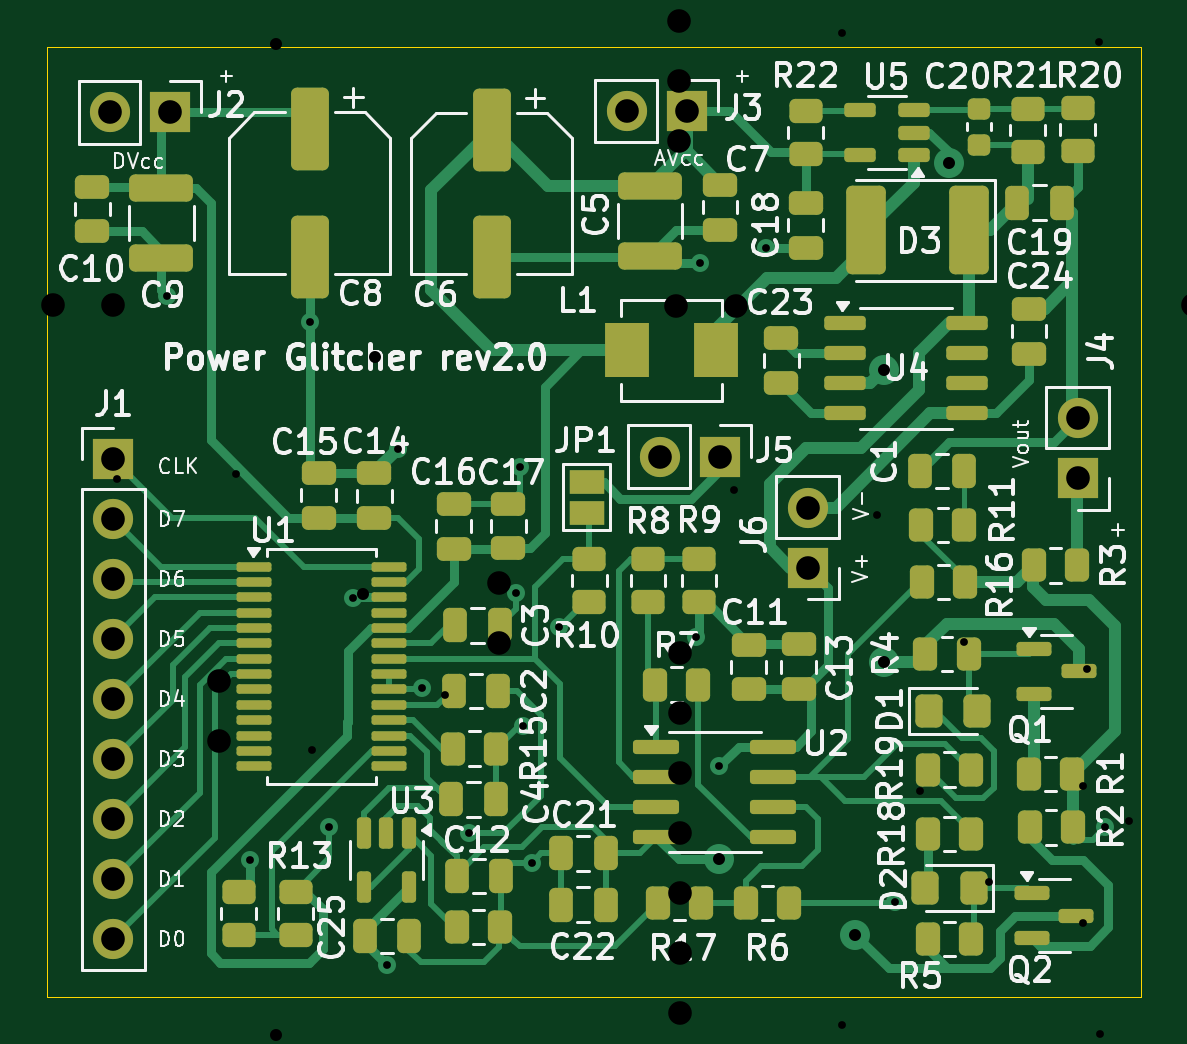
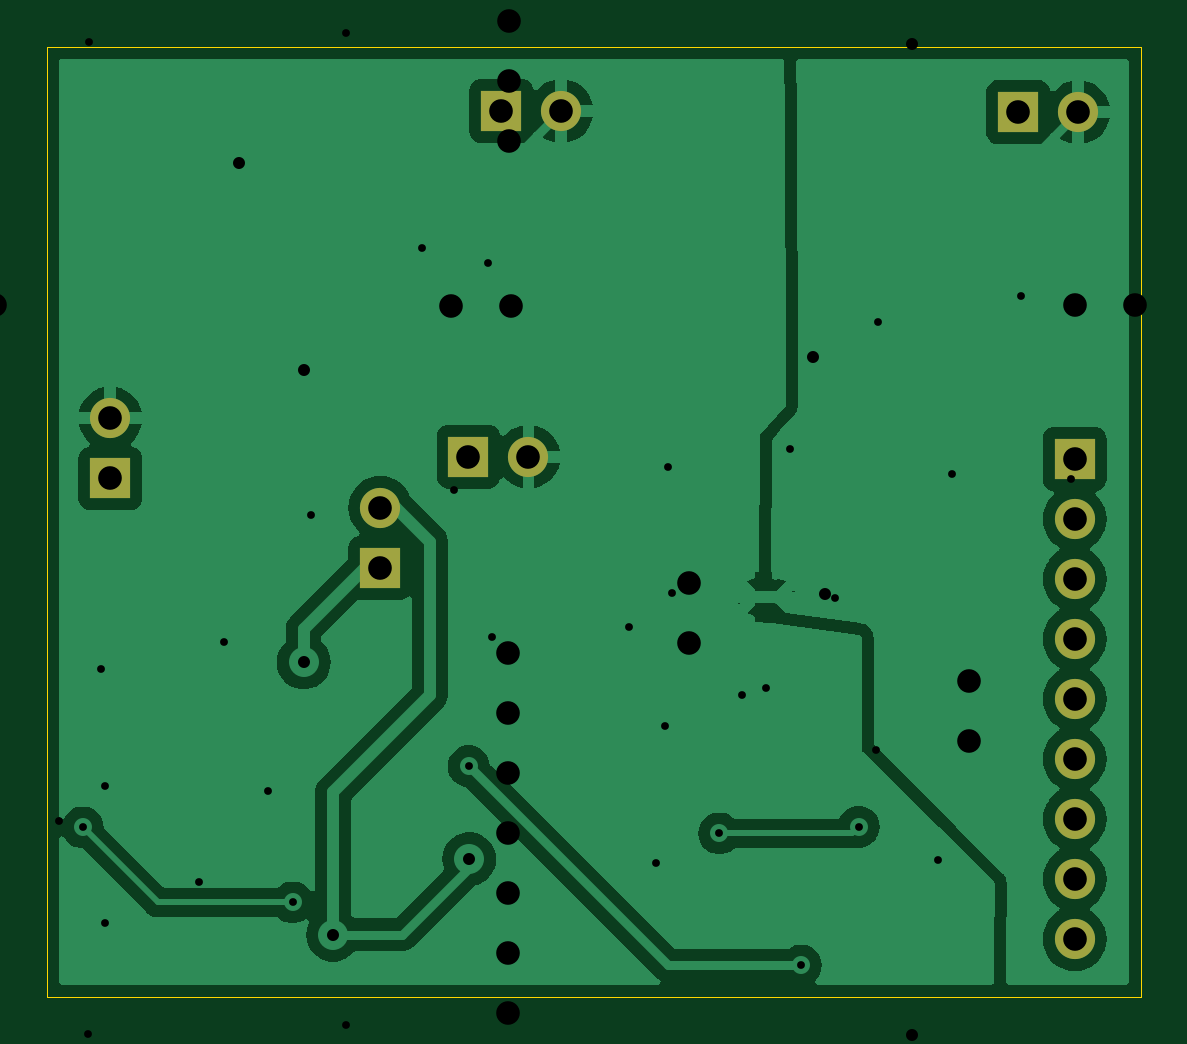
Circuit board: 15 layer files. Board 46.3 x 40.2 mm.
- bottom_copper: power_glitcher-B_Cu.gbr (45680 bytes)
- bottom_mask: power_glitcher-B_Mask.gbr (1143 bytes)
- paste: power_glitcher-B_Paste.gbr (456 bytes)
- bottom_silk: power_glitcher-B_Silkscreen.gbr (457 bytes)
- outline: power_glitcher-Edge_Cuts.gbr (608 bytes)
- top_copper: power_glitcher-F_Cu.gbr (39121 bytes)
- top_mask: power_glitcher-F_Mask.gbr (9185 bytes)
- paste: power_glitcher-F_Paste.gbr (8397 bytes)
- top_silk: power_glitcher-F_Silkscreen.gbr (120868 bytes)
- drill: power_glitcher-NPTH.drl (265 bytes)
- drill: power_glitcher-PTH.drl (1050 bytes)
- paste: power_glitcher_panel-B_Paste.gbr (463 bytes)
- paste: power_glitcher_panel-F_Paste.gbr (60066 bytes)
- drill: power_glitcher_panel-NPTH.drl (265 bytes)
- drill: power_glitcher_panel-PTH.drl (7122 bytes)

=== bottom_copper: power_glitcher-B_Cu.gbr (45680 bytes, source omitted) ===
=== bottom_mask: power_glitcher-B_Mask.gbr ===
%TF.GenerationSoftware,KiCad,Pcbnew,8.0.5*%
%TF.CreationDate,2024-11-17T22:13:22-05:00*%
%TF.ProjectId,power_glitcher,706f7765-725f-4676-9c69-74636865722e,2.0*%
%TF.SameCoordinates,Original*%
%TF.FileFunction,Soldermask,Bot*%
%TF.FilePolarity,Negative*%
%FSLAX46Y46*%
G04 Gerber Fmt 4.6, Leading zero omitted, Abs format (unit mm)*
G04 Created by KiCad (PCBNEW 8.0.5) date 2024-11-17 22:13:22*
%MOMM*%
%LPD*%
G01*
G04 APERTURE LIST*
%ADD10R,1.700000X1.700000*%
%ADD11O,1.700000X1.700000*%
G04 APERTURE END LIST*
D10*
%TO.C,J4*%
X123875800Y-72064800D03*
D11*
X123875800Y-69524800D03*
%TD*%
D10*
%TO.C,J6*%
X112445800Y-75844400D03*
D11*
X112445800Y-73304400D03*
%TD*%
D10*
%TO.C,J5*%
X108717000Y-71145400D03*
D11*
X106177000Y-71145400D03*
%TD*%
D10*
%TO.C,J3*%
X107325000Y-56515000D03*
D11*
X104785000Y-56515000D03*
%TD*%
D10*
%TO.C,J2*%
X85450600Y-56565800D03*
D11*
X82910600Y-56565800D03*
%TD*%
D10*
%TO.C,J1*%
X83058000Y-71247000D03*
D11*
X83058000Y-73787000D03*
X83058000Y-76327000D03*
X83058000Y-78867000D03*
X83058000Y-81407000D03*
X83058000Y-83947000D03*
X83058000Y-86487000D03*
X83058000Y-89027000D03*
X83058000Y-91567000D03*
%TD*%
M02*

=== paste: power_glitcher-B_Paste.gbr ===
%TF.GenerationSoftware,KiCad,Pcbnew,8.0.5*%
%TF.CreationDate,2024-11-17T22:13:22-05:00*%
%TF.ProjectId,power_glitcher,706f7765-725f-4676-9c69-74636865722e,2.0*%
%TF.SameCoordinates,Original*%
%TF.FileFunction,Paste,Bot*%
%TF.FilePolarity,Positive*%
%FSLAX46Y46*%
G04 Gerber Fmt 4.6, Leading zero omitted, Abs format (unit mm)*
G04 Created by KiCad (PCBNEW 8.0.5) date 2024-11-17 22:13:22*
%MOMM*%
%LPD*%
G01*
G04 APERTURE LIST*
G04 APERTURE END LIST*
M02*

=== bottom_silk: power_glitcher-B_Silkscreen.gbr ===
%TF.GenerationSoftware,KiCad,Pcbnew,8.0.5*%
%TF.CreationDate,2024-11-17T22:13:22-05:00*%
%TF.ProjectId,power_glitcher,706f7765-725f-4676-9c69-74636865722e,2.0*%
%TF.SameCoordinates,Original*%
%TF.FileFunction,Legend,Bot*%
%TF.FilePolarity,Positive*%
%FSLAX46Y46*%
G04 Gerber Fmt 4.6, Leading zero omitted, Abs format (unit mm)*
G04 Created by KiCad (PCBNEW 8.0.5) date 2024-11-17 22:13:22*
%MOMM*%
%LPD*%
G01*
G04 APERTURE LIST*
G04 APERTURE END LIST*
M02*

=== outline: power_glitcher-Edge_Cuts.gbr ===
%TF.GenerationSoftware,KiCad,Pcbnew,8.0.5*%
%TF.CreationDate,2024-11-17T22:13:22-05:00*%
%TF.ProjectId,power_glitcher,706f7765-725f-4676-9c69-74636865722e,2.0*%
%TF.SameCoordinates,Original*%
%TF.FileFunction,Profile,NP*%
%FSLAX46Y46*%
G04 Gerber Fmt 4.6, Leading zero omitted, Abs format (unit mm)*
G04 Created by KiCad (PCBNEW 8.0.5) date 2024-11-17 22:13:22*
%MOMM*%
%LPD*%
G01*
G04 APERTURE LIST*
%TA.AperFunction,Profile*%
%ADD10C,0.050000*%
%TD*%
G04 APERTURE END LIST*
D10*
X80264000Y-53797200D02*
X126542800Y-53797200D01*
X126542800Y-94005400D01*
X80264000Y-94005400D01*
X80264000Y-53797200D01*
M02*

=== top_copper: power_glitcher-F_Cu.gbr (39121 bytes, source omitted) ===
=== top_mask: power_glitcher-F_Mask.gbr (9185 bytes, source omitted) ===
=== paste: power_glitcher-F_Paste.gbr (8397 bytes, source omitted) ===
=== top_silk: power_glitcher-F_Silkscreen.gbr (120868 bytes, source omitted) ===
=== drill: power_glitcher-NPTH.drl ===
M48
; DRILL file {KiCad 8.0.5} date 2024-11-17T22:13:24-0500
; FORMAT={-:-/ absolute / inch / decimal}
; #@! TF.CreationDate,2024-11-17T22:13:24-05:00
; #@! TF.GenerationSoftware,Kicad,Pcbnew,8.0.5
; #@! TF.FileFunction,NonPlated,1,2,NPTH
FMAT,2
INCH
%
G90
G05
M30

=== drill: power_glitcher-PTH.drl ===
M48
; DRILL file {KiCad 8.0.5} date 2024-11-17T22:13:24-0500
; FORMAT={-:-/ absolute / inch / decimal}
; #@! TF.CreationDate,2024-11-17T22:13:24-05:00
; #@! TF.GenerationSoftware,Kicad,Pcbnew,8.0.5
; #@! TF.FileFunction,Plated,1,2,PTH
FMAT,2
INCH
; #@! TA.AperFunction,Plated,PTH,ViaDrill
T1C0.0130
; #@! TA.AperFunction,Plated,PTH,ViaDrill
T2C0.0200
; #@! TA.AperFunction,Plated,PTH,ComponentDrill
T3C0.0394
%
G90
G05
T1
X3.36Y-2.534
X3.497Y-3.473
X3.598Y-2.576
X3.63Y-3.418
X3.67Y-3.036
X3.726Y-3.649
X3.7441Y-2.7878
X3.7845Y-3.1869
X3.862Y-3.429
X3.9409Y-3.0276
X3.947Y-2.819
X3.952Y-3.25
X3.967Y-3.478
X4.013Y-3.085
X4.241Y-3.102
X4.248Y-2.479
X4.28Y-3.317
X4.358Y-2.454
X4.573Y-3.544
X4.923Y-3.419
T2
X4.279Y-3.472
X4.506Y-3.598
X4.554Y-2.656
X4.555Y-3.144
X4.6621Y-2.3114
T3
X3.2642Y-2.227
X3.27Y-2.805
X3.27Y-2.905
X3.27Y-3.005
X3.27Y-3.105
X3.27Y-3.205
X3.27Y-3.305
X3.27Y-3.405
X3.27Y-3.505
X3.27Y-3.605
X3.3642Y-2.227
X4.1254Y-2.225
X4.1802Y-2.801
X4.2254Y-2.225
X4.2802Y-2.801
X4.427Y-2.886
X4.427Y-2.986
X4.877Y-2.7372
X4.877Y-2.8372
M30

=== paste: power_glitcher_panel-B_Paste.gbr ===
%TF.GenerationSoftware,KiCad,Pcbnew,8.0.5*%
%TF.CreationDate,2024-10-20T11:29:55-04:00*%
%TF.ProjectId,power_glitcher_panel,706f7765-725f-4676-9c69-74636865725f,rev?*%
%TF.SameCoordinates,Original*%
%TF.FileFunction,Paste,Bot*%
%TF.FilePolarity,Positive*%
%FSLAX46Y46*%
G04 Gerber Fmt 4.6, Leading zero omitted, Abs format (unit mm)*
G04 Created by KiCad (PCBNEW 8.0.5) date 2024-10-20 11:29:55*
%MOMM*%
%LPD*%
G01*
G04 APERTURE LIST*
G04 APERTURE END LIST*
M02*

=== paste: power_glitcher_panel-F_Paste.gbr (60066 bytes, source omitted) ===
=== drill: power_glitcher_panel-NPTH.drl ===
M48
; DRILL file {KiCad 8.0.5} date 2024-10-20T11:30:07-0400
; FORMAT={-:-/ absolute / inch / decimal}
; #@! TF.CreationDate,2024-10-20T11:30:07-04:00
; #@! TF.GenerationSoftware,Kicad,Pcbnew,8.0.5
; #@! TF.FileFunction,NonPlated,1,2,NPTH
FMAT,2
INCH
%
G90
G05
M30

=== drill: power_glitcher_panel-PTH.drl (7122 bytes, source omitted) ===
